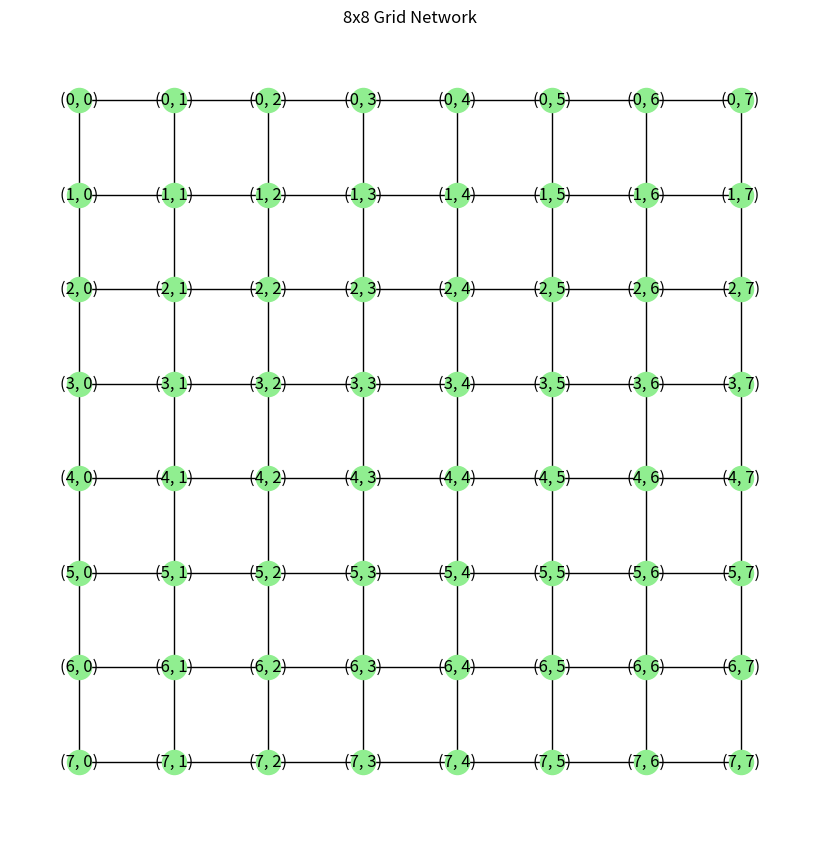

This chart was generated by the following Python code:
import matplotlib.pyplot as plt
import networkx as nx


n, m = 8, 8
G = nx.grid_2d_graph(n, m)


pos = {(x, y): (y, -x) for x, y in G.nodes()}


plt.figure(figsize=(8, 8))
nx.draw(G, pos, node_color='lightgreen', edge_color='black',
        with_labels=True, labels={node: node for node in G.nodes()})
plt.title('8x8 Grid Network')
plt.show()
